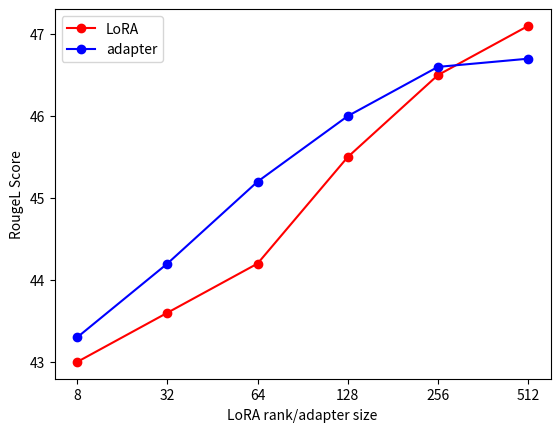

Write the Python code that produced this figure.
import matplotlib.pyplot as plt
d = {
    "LoRA": [43.0, 43.6, 44.2, 45.5, 46.5, 47.1],
    "adapter": [43.3, 44.2, 45.2, 46.0, 46.6, 46.7]
}
for peft, ys in d.items():
    xs = list(range(1, len(ys)+1))
    color = "r" if peft == "LoRA" else "b"
    plt.plot(xs, ys, marker= "o", linestyle='-', color = color, label = peft)
plt.xticks(xs, ["8", "32", "64", "128", "256", "512"])
plt.xlabel('LoRA rank/adapter size')
plt.ylabel('RougeL Score')
plt.legend()
plt.savefig("trainable_parameter.pdf")
